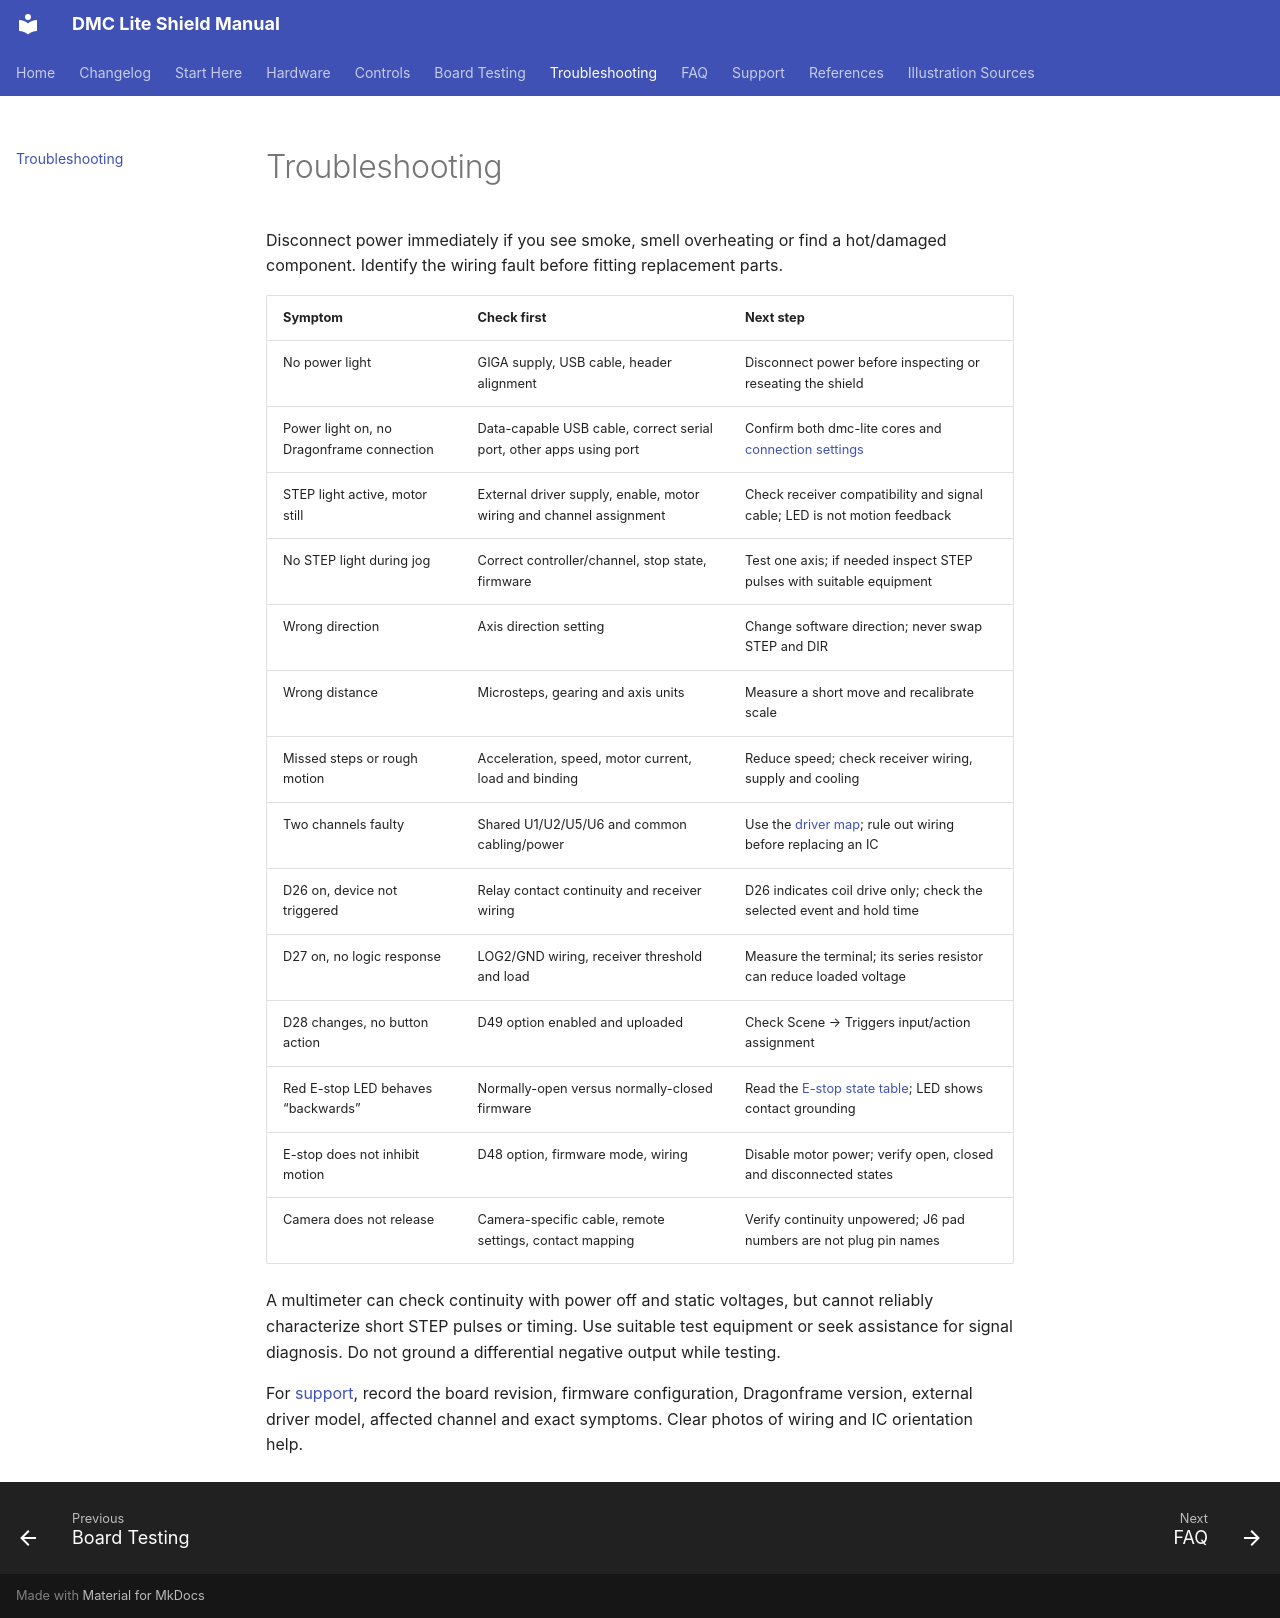

repository: leepeffer/dmc-lite-shield-docs · page: troubleshooting/index.html · generator: mkdocs

# Troubleshooting

Disconnect power immediately if you see smoke, smell overheating or find a hot/damaged component. Identify the wiring fault before fitting replacement parts.

| Symptom | Check first | Next step |
|---|---|---|
| No power light | GIGA supply, USB cable, header alignment | Disconnect power before inspecting or reseating the shield |
| Power light on, no Dragonframe connection | Data-capable USB cable, correct serial port, other apps using port | Confirm both dmc-lite cores and [connection settings](setup/dragonframe.md) |
| STEP light active, motor still | External driver supply, enable, motor wiring and channel assignment | Check receiver compatibility and signal cable; LED is not motion feedback |
| No STEP light during jog | Correct controller/channel, stop state, firmware | Test one axis; if needed inspect STEP pulses with suitable equipment |
| Wrong direction | Axis direction setting | Change software direction; never swap STEP and DIR |
| Wrong distance | Microsteps, gearing and axis units | Measure a short move and recalibrate scale |
| Missed steps or rough motion | Acceleration, speed, motor current, load and binding | Reduce speed; check receiver wiring, supply and cooling |
| Two channels faulty | Shared U1/U2/U5/U6 and common cabling/power | Use the [driver map](hardware/driver-replacement.md); rule out wiring before replacing an IC |
| D26 on, device not triggered | Relay contact continuity and receiver wiring | D26 indicates coil drive only; check the selected event and hold time |
| D27 on, no logic response | LOG2/GND wiring, receiver threshold and load | Measure the terminal; its series resistor can reduce loaded voltage |
| D28 changes, no button action | D49 option enabled and uploaded | Check Scene → Triggers input/action assignment |
| Red E-stop LED behaves “backwards” | Normally-open versus normally-closed firmware | Read the [E-stop state table](setup/estop.md); LED shows contact grounding |
| E-stop does not inhibit motion | D48 option, firmware mode, wiring | Disable motor power; verify open, closed and disconnected states |
| Camera does not release | Camera-specific cable, remote settings, contact mapping | Verify continuity unpowered; J6 pad numbers are not plug pin names |

A multimeter can check continuity with power off and static voltages, but cannot reliably characterize short STEP pulses or timing. Use suitable test equipment or seek assistance for signal diagnosis. Do not ground a differential negative output while testing.

For [support](support.md), record the board revision, firmware configuration, Dragonframe version, external driver model, affected channel and exact symptoms. Clear photos of wiring and IC orientation help.
